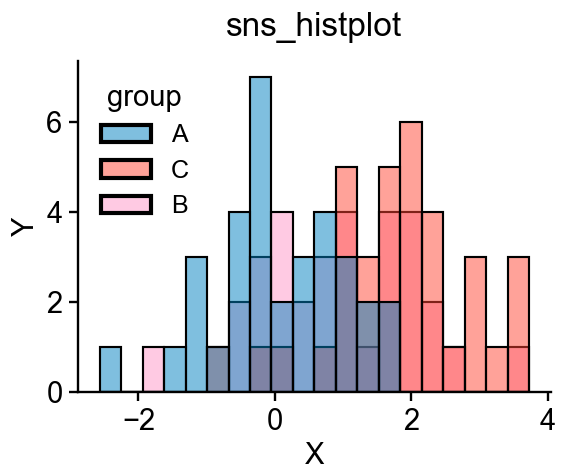

The table this chart was drawn from, first rows:
ax-row-0-col-0_trace-id-sns-histplot-0_v…, ax-row-0-col-0_trace-id-sns-histplot-0_v…, ax-row-0-col-0_trace-id-sns-histplot-0_v…, ax-row-0-col-0_trace-id-sns-histplot-0_v…, ax-row-0-col-0_trace-id-sns-histplot-0_v…
-2.411, 0, 0.3149, -2.569, -2.254
-2.096, 0, 0.3149, -2.254, -1.939
-1.781, 1, 0.3149, -1.939, -1.624
-1.466, 0, 0.3149, -1.624, -1.309
-1.151, 0, 0.3149, -1.309, -0.994
-0.8365, 0, 0.3149, -0.994, -0.6791
-0.5216, 2, 0.3149, -0.6791, -0.3641
-0.2067, 3, 0.3149, -0.3641, -0.04922
0.1082, 4, 0.3149, -0.04922, 0.2657
0.4232, 2, 0.3149, 0.2657, 0.5806
0.7381, 3, 0.3149, 0.5806, 0.8956
1.053, 4, 0.3149, 0.8956, 1.21
1.368, 1, 0.3149, 1.21, 1.525
1.683, 4, 0.3149, 1.525, 1.84
1.998, 4, 0.3149, 1.84, 2.155
2.313, 2, 0.3149, 2.155, 2.47
2.628, 1, 0.3149, 2.47, 2.785
2.943, 0, 0.3149, 2.785, 3.1
3.258, 0, 0.3149, 3.1, 3.415
0.4232, 1, -5.984, 3.415, -2.569
-2.411, 0, 0.3149, -2.569, -2.254
-2.096, 0, 0.3149, -2.254, -1.939
-1.781, 0, 0.3149, -1.939, -1.624
-1.466, 0, 0.3149, -1.624, -1.309
-1.151, 0, 0.3149, -1.309, -0.994
-0.8365, 1, 0.3149, -0.994, -0.6791
-0.5216, 0, 0.3149, -0.6791, -0.3641
-0.2067, 1, 0.3149, -0.3641, -0.04922
0.1082, 1, 0.3149, -0.04922, 0.2657
0.4232, 0, 0.3149, 0.2657, 0.5806
0.7381, 1, 0.3149, 0.5806, 0.8956
1.053, 5, 0.3149, 0.8956, 1.21
1.368, 3, 0.3149, 1.21, 1.525
1.683, 5, 0.3149, 1.525, 1.84
1.998, 6, 0.3149, 1.84, 2.155
2.313, 4, 0.3149, 2.155, 2.47
2.628, 1, 0.3149, 2.47, 2.785
2.943, 3, 0.3149, 2.785, 3.1
3.258, 1, 0.3149, 3.1, 3.415
0.4232, 3, -5.984, 3.415, -2.569
-2.411, 1, 0.3149, -2.569, -2.254
-2.096, 0, 0.3149, -2.254, -1.939
-1.781, 0, 0.3149, -1.939, -1.624
-1.466, 1, 0.3149, -1.624, -1.309
-1.151, 3, 0.3149, -1.309, -0.994
-0.8365, 1, 0.3149, -0.994, -0.6791
-0.5216, 4, 0.3149, -0.6791, -0.3641
-0.2067, 7, 0.3149, -0.3641, -0.04922
0.1082, 2, 0.3149, -0.04922, 0.2657
0.4232, 3, 0.3149, 0.2657, 0.5806
0.7381, 4, 0.3149, 0.5806, 0.8956
1.053, 3, 0.3149, 0.8956, 1.21
1.368, 2, 0.3149, 1.21, 1.525
1.683, 2, 0.3149, 1.525, 1.84
1.998, 0, 0.3149, 1.84, 2.155
2.313, 0, 0.3149, 2.155, 2.47
2.628, 0, 0.3149, 2.47, 2.785
2.943, 0, 0.3149, 2.785, 3.1
3.258, 0, 0.3149, 3.1, 3.415
3.572, 0, 0.3149, 3.415, 3.73
